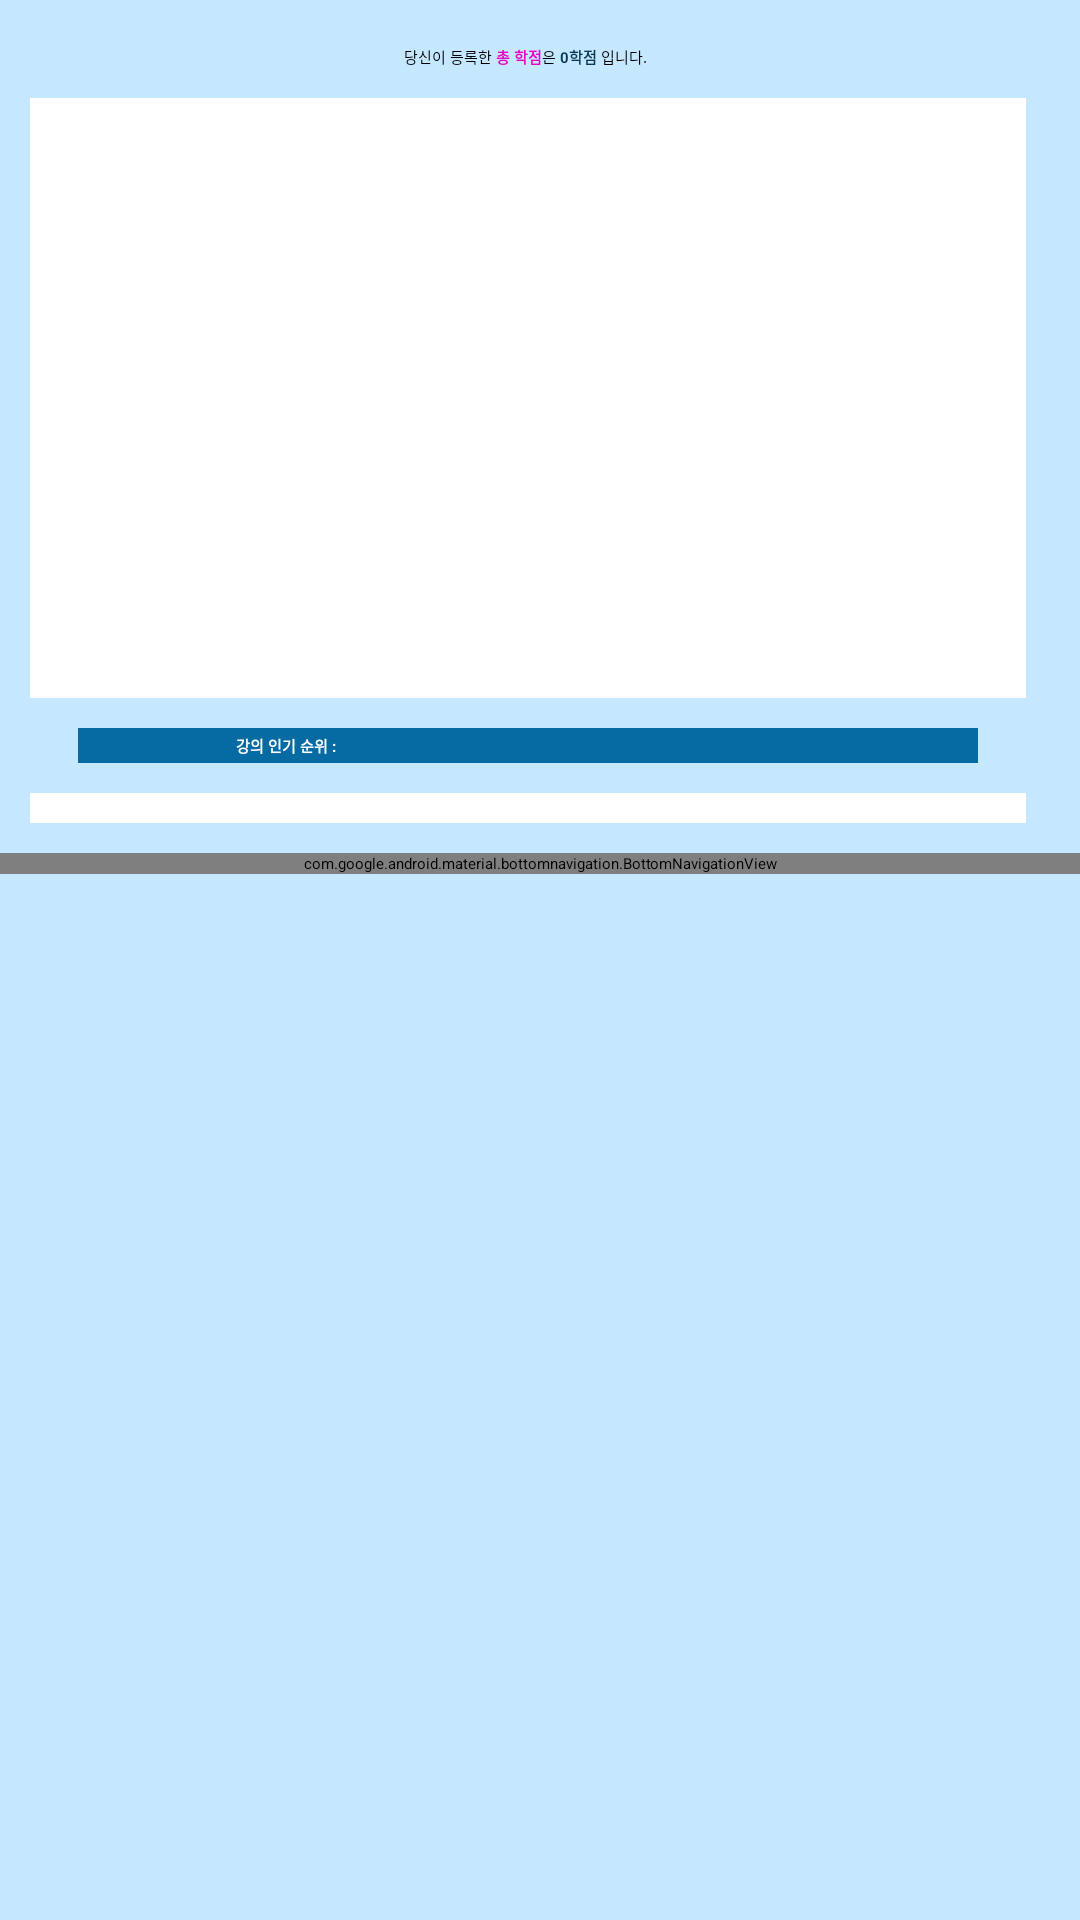

Layout XML and referenced resources for this Android screen:
<!-- AndroidManifest.xml: application theme Theme.BaewhaAplication -->
<!-- res/layout/fragment_statistics.xml -->
<?xml version="1.0" encoding="utf-8"?>
<LinearLayout xmlns:android="http://schemas.android.com/apk/res/android"
    xmlns:tools="http://schemas.android.com/tools"
    android:layout_width="match_parent"
    android:layout_height="match_parent"
    xmlns:app="http://schemas.android.com/apk/res-auto"
    android:orientation="vertical"
    tools:context=".StatisticsFragment"
    android:background="@color/colorBackground">


    <LinearLayout
        android:layout_width="match_parent"
        android:layout_height="wrap_content"
        android:orientation="vertical"
        android:layout_marginTop="5dp"
        android:layout_marginRight="8dp">

        <LinearLayout
            android:layout_width="wrap_content"
            android:layout_height="wrap_content"
            android:orientation="horizontal"
            android:layout_gravity="center"
            android:layout_marginTop="10dp">

            <TextView
                android:layout_width="wrap_content"
                android:layout_height="wrap_content"
                android:text="당신이 등록한 "
                android:textColor="#000000"/>

            <TextView
                android:layout_width="wrap_content"
                android:layout_height="wrap_content"
                android:text="총 학점"
                android:textColor="@color/colorWarning"
                android:textStyle="bold"/>

            <TextView
                android:layout_width="wrap_content"
                android:layout_height="wrap_content"
                android:text="은 "
                android:textColor="#000000"/>

            <TextView
                android:layout_width="wrap_content"
                android:layout_height="wrap_content"
                android:text="0학점 "
                android:textColor="@color/colorPrimaryDark"
                android:id="@+id/totalCredit"
                android:textStyle="bold"/>

            <TextView
                android:layout_width="wrap_content"
                android:layout_height="wrap_content"
                android:text="입니다. "
                android:textColor="#000000"/>

        </LinearLayout>

        <LinearLayout
            android:layout_width="match_parent"
            android:layout_height="200dp"
            android:layout_margin="10dp"
            android:background="#ffffff">

            <ListView
                android:id="@+id/courseListView"
                android:layout_width="match_parent"
                android:layout_height="match_parent"
                android:divider="#ffffff"
                android:dividerHeight="10dp"
                android:padding="5dp">

            </ListView>

        </LinearLayout>

        <LinearLayout
            android:layout_width="300dp"
            android:layout_height="wrap_content"
            android:orientation="horizontal"
            android:background="@color/colorPrimary"
            android:layout_gravity="center"
            android:layout_marginLeft="10dp"
            android:layout_marginRight="10dp"
            android:padding="2dp"
            android:gravity="center">

            <TextView
                android:layout_width="wrap_content"
                android:layout_height="wrap_content"
                android:text="강의 인기 순위 : "
                android:textColor="#ffffff"
                android:textStyle="bold"/>

            <Spinner
                android:layout_width="150dp"
                android:layout_height="wrap_content"
                android:layout_gravity="center"
                android:layout_marginLeft="10dp"
                android:id="@+id/rankSpinner"></Spinner>

        </LinearLayout>

        <LinearLayout
            android:layout_width="match_parent"
            android:layout_height="match_parent"
            android:layout_margin="10dp"
            android:background="#ffffff">

            <ListView
                android:id="@+id/rankListView"
                android:layout_width="match_parent"
                android:layout_height="match_parent"
                android:divider="#ffffff"
                android:dividerHeight="10dp"
                android:padding="5dp" >

            </ListView>

        </LinearLayout>

    </LinearLayout>



    <com.google.android.material.bottomnavigation.BottomNavigationView
        android:id="@+id/nav_view"
        android:layout_width="match_parent"
        android:layout_height="wrap_content"
        android:background="@color/colorWhite"
        app:layout_constraintBottom_toBottomOf="parent"
        app:layout_constraintLeft_toLeftOf="parent"
        app:layout_constraintRight_toRightOf="parent"
        android:layout_marginBottom="0dp"
        app:menu="@menu/bottom_nav_menu"
        tools:layout_editor_absoluteX="16dp"
        app:labelVisibilityMode="labeled" />


</LinearLayout>
<!-- resources referenced by this layout -->
<resources>
  <color name="colorBackground">#C6E8FF</color>
  <color name="colorPrimary">#066BA2</color>
  <color name="colorPrimaryDark">#093853</color>
  <color name="colorWarning">#ED00C8</color>
  <color name="colorWhite">#ffffff</color>
  <style name="Theme.BaewhaAplication" parent="Theme.MaterialComponents.DayNight.DarkActionBar">
          
      </style>
</resources>
